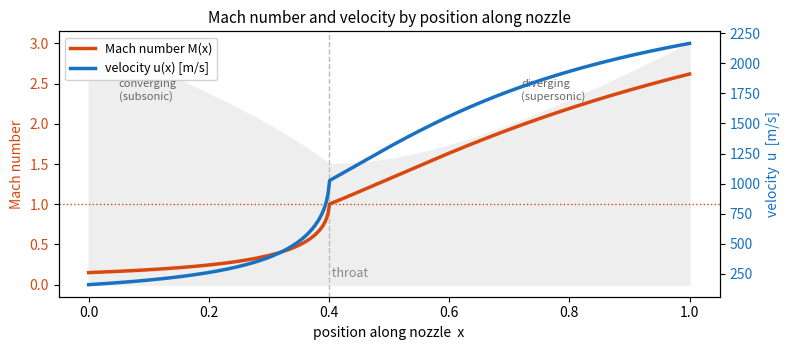

Write Python code to recreate this figure.
"""
Generate profile.png: Mach number and velocity along the nozzle.
Standalone (numpy + matplotlib only). Same physics as the main sim.
"""
import numpy as np
import matplotlib.pyplot as plt

GAMMA, R_S = 1.20, 320.0                       # gas properties
AR_CHAMBER, AR_EXIT, X_THROAT = 4.0, 4.0, 0.40  # nozzle geometry

def area_ratio(x):
    x = np.asarray(x, float)
    conv = AR_CHAMBER - (AR_CHAMBER - 1) * (x / X_THROAT)
    div  = 1 + (AR_EXIT - 1) * ((x - X_THROAT) / (1 - X_THROAT))**2
    return np.where(x < X_THROAT, conv, div)

def area_mach(M):
    g = GAMMA
    return (1/M) * ((2/(g+1)) * (1 + 0.5*(g-1)*M**2))**((g+1)/(2*(g-1)))

_Msub, _Msup = np.linspace(1e-4, 1, 20000), np.linspace(1, 6, 20000)
_ARsub, _ARsup = area_mach(_Msub), area_mach(_Msup)

# Solve the field at T0 = 3000 K
x  = np.linspace(0, 1, 400)
ar = area_ratio(x)
M  = np.where(x < X_THROAT,
              np.interp(ar, _ARsub[::-1], _Msub[::-1]),
              np.interp(ar, _ARsup, _Msup))
T  = 3000.0 / (1 + 0.5*(GAMMA-1)*M**2)
u  = M * np.sqrt(GAMMA * R_S * T)

# Plot: Mach (left axis) and velocity (right axis), sharing x
fig, ax1 = plt.subplots(figsize=(8, 3.6))
fig.patch.set_facecolor("white")
ax1.fill_between(x, 0, np.sqrt(ar)/np.sqrt(ar).max()*3, color="#eee", zorder=0)  # nozzle silhouette
ax1.axvline(X_THROAT, color="#bbb", ls="--", lw=1)

c1, c2 = "#d9480f", "#1971c2"
l1 = ax1.plot(x, M, color=c1, lw=2.5, label="Mach number M(x)")[0]
ax1.axhline(1, color=c1, ls=":", lw=1)
ax1.set_ylabel("Mach number", color=c1); ax1.tick_params(axis="y", labelcolor=c1)
ax1.set_xlabel("position along nozzle  x")

ax2 = ax1.twinx()
l2 = ax2.plot(x, u, color=c2, lw=2.5, label="velocity u(x) [m/s]")[0]
ax2.set_ylabel("velocity  u  [m/s]", color=c2); ax2.tick_params(axis="y", labelcolor=c2)

ax1.text(X_THROAT, 0.1, " throat", color="#888", fontsize=9)
ax1.text(0.05, 2.3, "converging\n(subsonic)", fontsize=8, color="#666")
ax1.text(0.72, 2.3, "diverging\n(supersonic)", fontsize=8, color="#666")
ax1.set_title("Mach number and velocity by position along nozzle", fontsize=11)
ax1.legend(handles=[l1, l2], loc="upper left", fontsize=9, framealpha=0.9)

plt.tight_layout()
plt.savefig("profile.png", dpi=110, facecolor="white")
print("saved profile.png")
